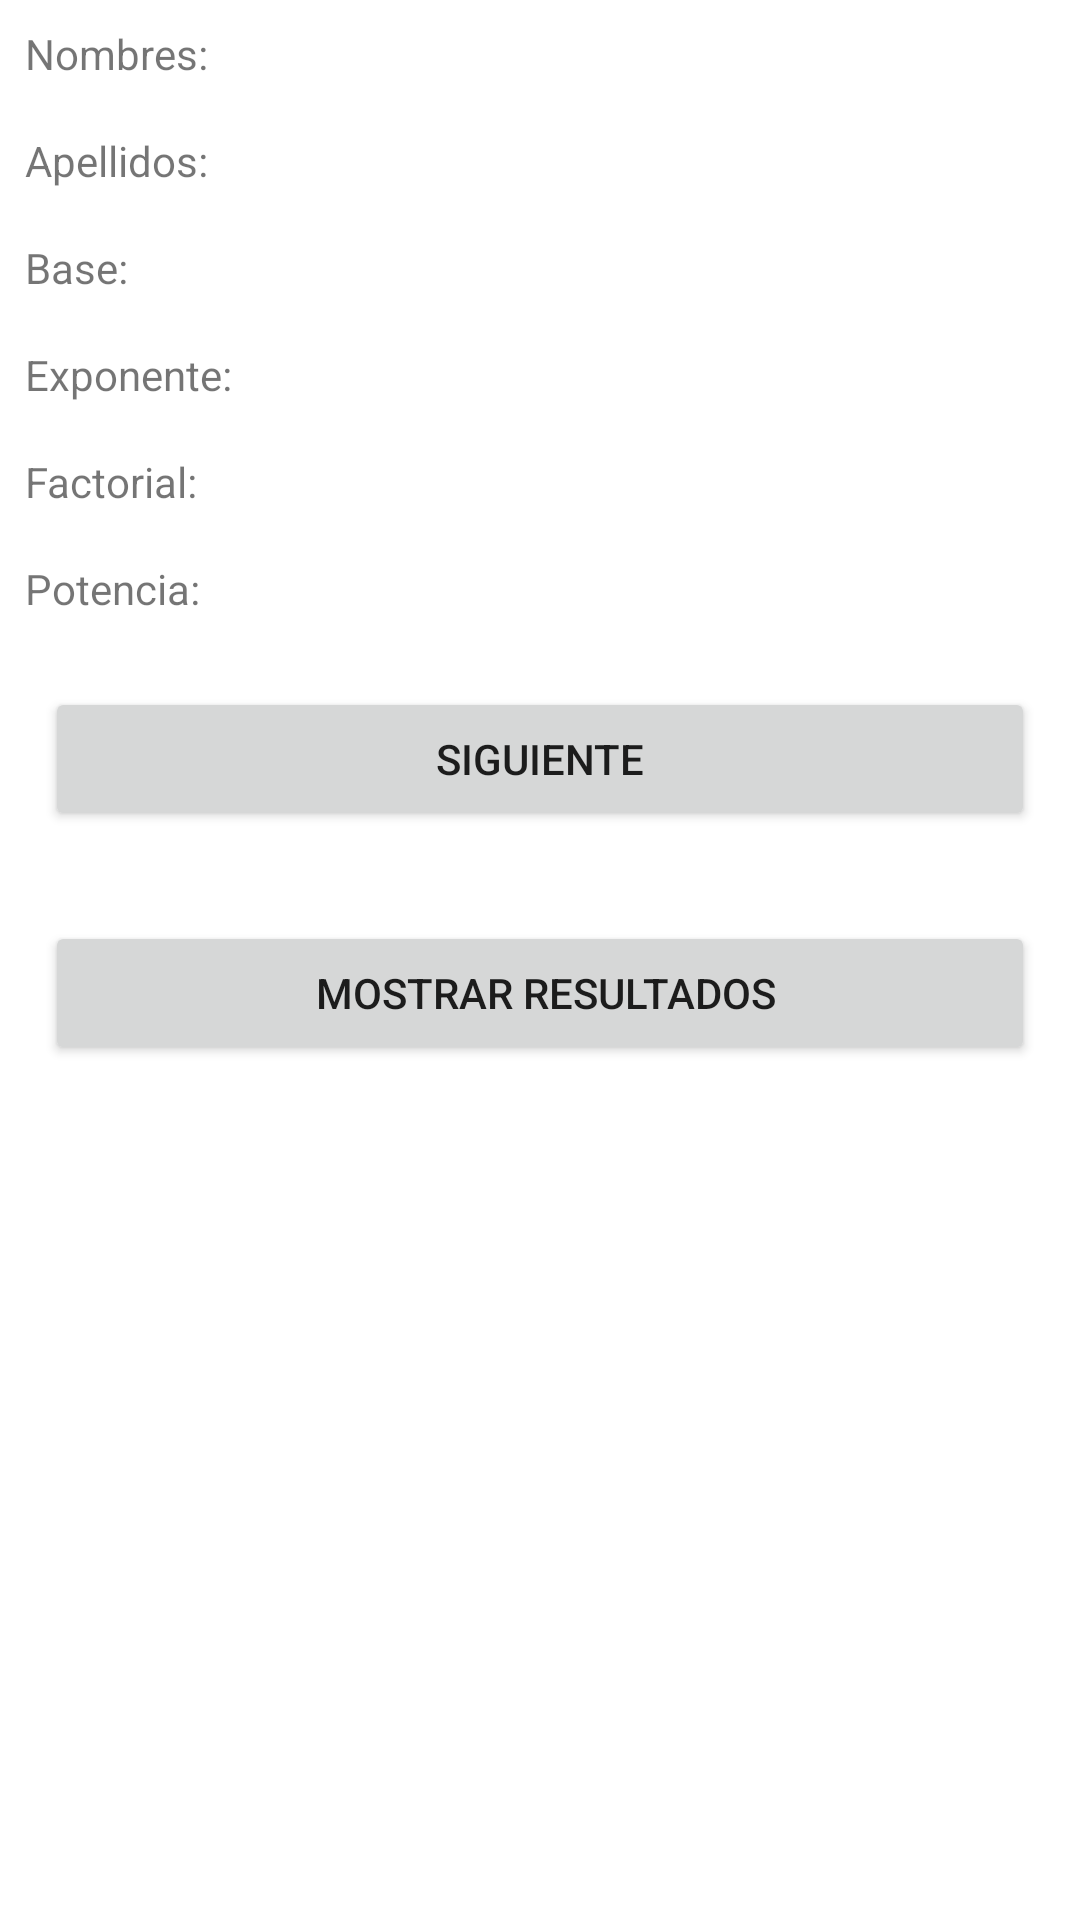

Write the Android layout XML for this screen, with the resource values it uses.
<!-- AndroidManifest.xml: application theme Theme.Robalino_Mateo -->
<!-- res/layout/activity_main.xml -->
<?xml version="1.0" encoding="utf-8"?>
<LinearLayout xmlns:android="http://schemas.android.com/apk/res/android"
    xmlns:app="http://schemas.android.com/apk/res-auto"
    xmlns:tools="http://schemas.android.com/tools"
    android:layout_width="match_parent"
    android:layout_height="match_parent"
    tools:context=".MainActivity"
    android:orientation="vertical">

    <LinearLayout
        android:layout_width="match_parent"
        android:layout_height="wrap_content"
        android:orientation="horizontal"
        android:layout_margin="25px">

        <TextView
            android:id="@+id/textView_titulo_nombres"
            android:layout_width="wrap_content"
            android:layout_height="wrap_content"
            android:layout_weight="1"
            android:text="Nombres:" />

        <TextView
            android:id="@+id/editText_nombre"
            android:layout_width="wrap_content"
            android:layout_height="wrap_content"
            android:layout_weight="1"
            android:editable="false"
            android:ems="10"
            android:inputType="textPersonName"
            tools:ignore="SpeakableTextPresentCheck,TouchTargetSizeCheck" />
    </LinearLayout>

    <LinearLayout
        android:layout_width="match_parent"
        android:layout_height="wrap_content"
        android:orientation="horizontal"
        android:layout_margin="25px">

        <TextView
            android:id="@+id/textView_titulo_apellido"
            android:layout_width="wrap_content"
            android:layout_height="wrap_content"
            android:layout_weight="1"
            android:text="Apellidos:" />

        <TextView
            android:id="@+id/editText_apellido"
            android:layout_width="wrap_content"
            android:layout_height="wrap_content"
            android:layout_weight="1"
            android:editable="false"
            android:ems="10"
            android:inputType="textPersonName"
            tools:ignore="SpeakableTextPresentCheck,TouchTargetSizeCheck" />
    </LinearLayout>

    <LinearLayout
        android:layout_width="match_parent"
        android:layout_height="wrap_content"
        android:orientation="horizontal"
        android:layout_margin="25px">

        <TextView
            android:id="@+id/textView_titulo_base"
            android:layout_width="wrap_content"
            android:layout_height="wrap_content"
            android:layout_weight="1"
            android:text="Base: " />

        <TextView
            android:id="@+id/editText_base"
            android:layout_width="wrap_content"
            android:layout_height="wrap_content"
            android:layout_weight="1"
            android:editable="false"
            android:ems="10"
            android:inputType="textPersonName"
            tools:ignore="SpeakableTextPresentCheck,TouchTargetSizeCheck" />
    </LinearLayout>

    <LinearLayout
        android:layout_width="match_parent"
        android:layout_height="wrap_content"
        android:orientation="horizontal"
        android:layout_margin="25px">

        <TextView
            android:id="@+id/textView_titulo_exponente"
            android:layout_width="wrap_content"
            android:layout_height="wrap_content"
            android:layout_weight="1"
            android:text="Exponente: " />

        <TextView
            android:id="@+id/editText_exponente"
            android:layout_width="wrap_content"
            android:layout_height="wrap_content"
            android:layout_weight="1"
            android:editable="false"
            android:ems="10"
            android:inputType="textPersonName"
            tools:ignore="SpeakableTextPresentCheck,TouchTargetSizeCheck" />
    </LinearLayout>

    <LinearLayout
        android:layout_width="match_parent"
        android:layout_height="wrap_content"
        android:orientation="horizontal"
        android:layout_margin="25px">

        <TextView
            android:id="@+id/textView_titulo_factorial"
            android:layout_width="wrap_content"
            android:layout_height="wrap_content"
            android:layout_weight="1"
            android:text="Factorial: " />

        <TextView
            android:id="@+id/editText_factorial"
            android:layout_width="wrap_content"
            android:layout_height="wrap_content"
            android:layout_weight="1"
            android:editable="false"
            android:ems="10"
            android:inputType="textPersonName"
            tools:ignore="SpeakableTextPresentCheck,TouchTargetSizeCheck" />
    </LinearLayout>

    <LinearLayout
        android:layout_width="match_parent"
        android:layout_height="wrap_content"
        android:orientation="horizontal"
        android:layout_margin="25px">

        <TextView
            android:id="@+id/textView_titulo_potencia"
            android:layout_width="wrap_content"
            android:layout_height="wrap_content"
            android:layout_weight="1"
            android:text="Potencia: " />

        <TextView
            android:id="@+id/editText_potencia"
            android:layout_width="wrap_content"
            android:layout_height="wrap_content"
            android:layout_weight="1"
            android:editable="false"
            android:ems="10"
            android:inputType="textPersonName"
            tools:ignore="SpeakableTextPresentCheck,TouchTargetSizeCheck" />
    </LinearLayout>

    <Button
        android:id="@+id/button_siguiente"
        android:layout_width="match_parent"
        android:layout_height="wrap_content"
        android:layout_margin="45px"
        android:text="Siguiente" />

    <Button
        android:id="@+id/button_mostrar"
        android:layout_width="match_parent"
        android:layout_height="wrap_content"
        android:layout_margin="45px"
        android:text=" Mostrar Resultados" />
</LinearLayout>
<!-- resources referenced by this layout -->
<resources>
  <style name="Theme.Robalino_Mateo" parent="Theme.MaterialComponents.DayNight.DarkActionBar">
          
          <item name="colorPrimary">@color/purple_500</item>
          <item name="colorPrimaryVariant">@color/purple_700</item>
          <item name="colorOnPrimary">@color/white</item>
          
          <item name="colorSecondary">@color/teal_200</item>
          <item name="colorSecondaryVariant">@color/teal_700</item>
          <item name="colorOnSecondary">@color/black</item>
          
          <item name="android:statusBarColor" tools:targetApi="l">?attr/colorPrimaryVariant</item>
          
      </style>
  <!-- not gathered from this repository: default colours our renderer supplied (Android Studio template values) -->
  <color name="purple_500">#FF6200EE</color>
  <color name="purple_700">#FF3700B3</color>
  <color name="teal_200">#FF03DAC5</color>
  <color name="teal_700">#FF018786</color>
  <color name="black">#FF000000</color>
  <color name="white">#FFFFFFFF</color>
</resources>
